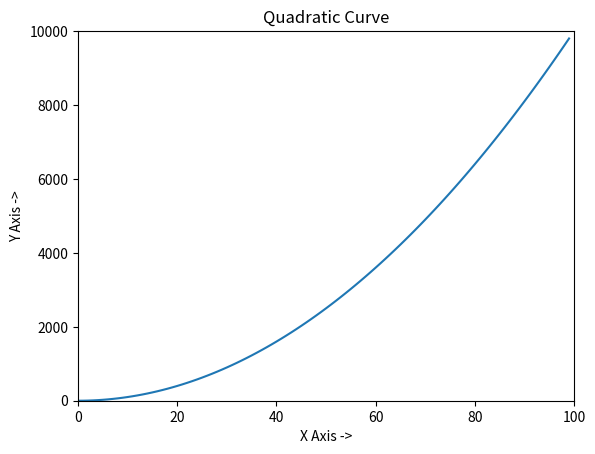

Source code (Python):
import matplotlib.pyplot as plt
import numpy as np

x = np.arange(0,100)
y = x**2
# print(x)
# print(y)

plt.plot(x, y)
plt.xlabel("X Axis ->")
plt.ylabel("Y Axis ->")
plt.xlim(0,100) # Lower Limit, Upper Limit
plt.ylim(0,10000) # Lower Limit, Upper Limit
plt.title('Quadratic Curve')
plt.savefig('Matplotlib\Basics\Plot-Image.png')
plt.show()